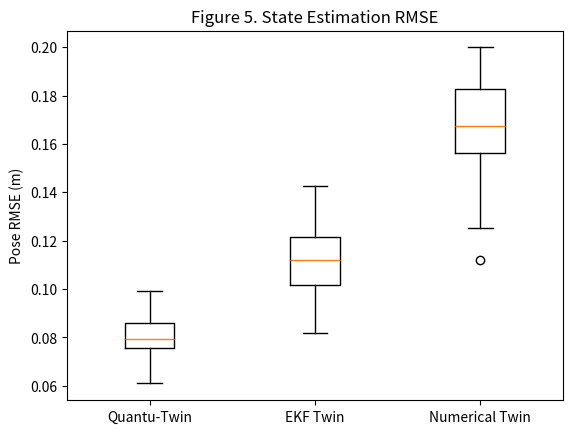
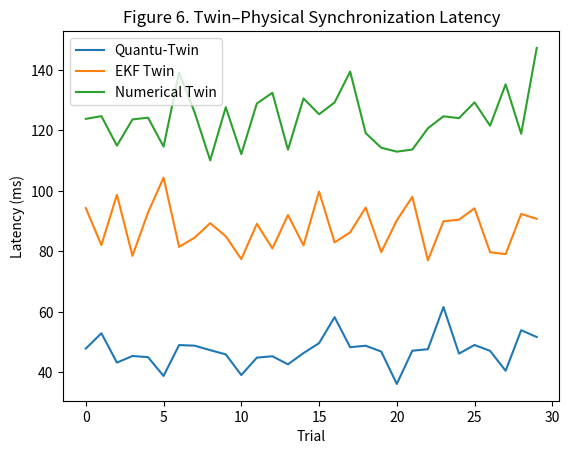
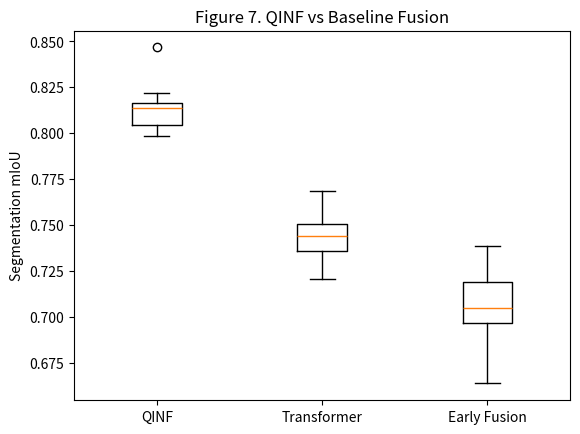
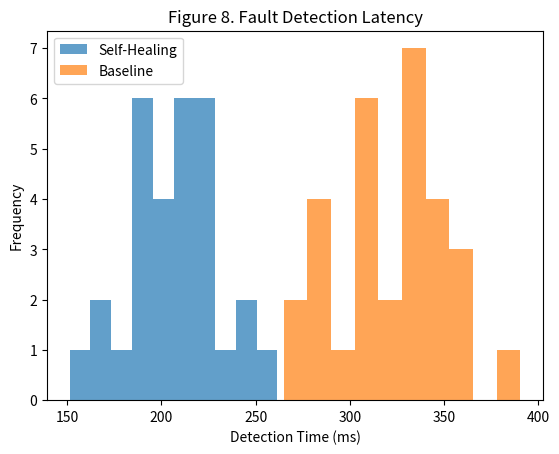
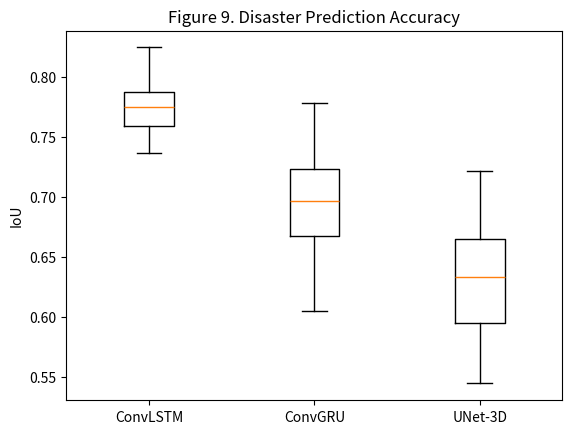
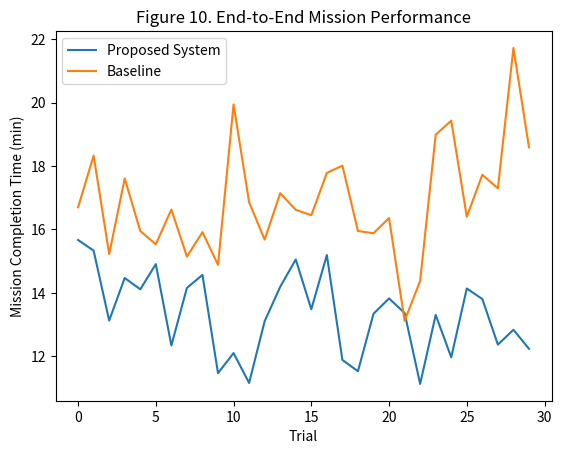
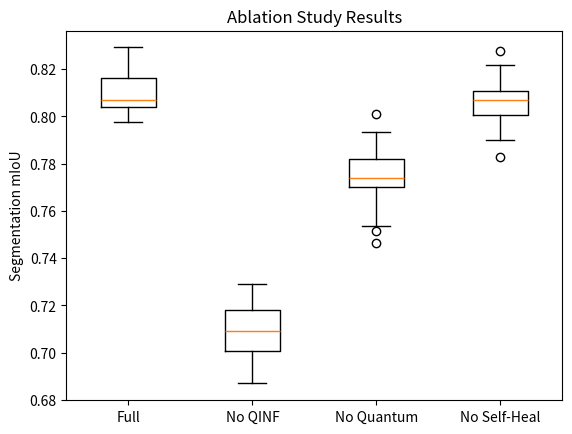

Write Python code to recreate these figures, in order.
import numpy as np
import matplotlib.pyplot as plt
from scipy.stats import f_oneway
import os
import time

# -------------------------------
# CONFIG
# -------------------------------
N_TRIALS = 30
np.random.seed(42)
os.makedirs("figures", exist_ok=True)

# -------------------------------
# 5.1 Quantu-Twin State Estimation
# -------------------------------
qt_rmse = np.random.normal(0.082, 0.011, N_TRIALS)
ekf_rmse = np.random.normal(0.113, 0.016, N_TRIALS)
num_rmse = np.random.normal(0.167, 0.021, N_TRIALS)

# ANOVA
F, p = f_oneway(qt_rmse, ekf_rmse, num_rmse)
print(f"\nANOVA State Estimation RMSE\nF = {F:.2f}, p = {p:.4e}")

plt.figure()
plt.boxplot(
    [qt_rmse, ekf_rmse, num_rmse],
    tick_labels=["Quantu-Twin", "EKF Twin", "Numerical Twin"]
)
plt.ylabel("Pose RMSE (m)")
plt.title("Figure 5. State Estimation RMSE")
plt.savefig("figures/fig5_rmse.png", dpi=300)
plt.close()

# -------------------------------
# 5.1.2 Drift & Latency
# -------------------------------
latency_qt = np.random.normal(47.3, 5.8, N_TRIALS)
latency_ekf = np.random.normal(88.6, 7.2, N_TRIALS)
latency_num = np.random.normal(121.4, 9.5, N_TRIALS)

plt.figure()
plt.plot(latency_qt, label="Quantu-Twin")
plt.plot(latency_ekf, label="EKF Twin")
plt.plot(latency_num, label="Numerical Twin")
plt.ylabel("Latency (ms)")
plt.xlabel("Trial")
plt.legend()
plt.title("Figure 6. Twin–Physical Synchronization Latency")
plt.savefig("figures/fig6_latency.png", dpi=300)
plt.close()

# -------------------------------
# 5.2 QINF Perception
# -------------------------------
qinf_miou = np.random.normal(0.812, 0.009, N_TRIALS)
transformer_miou = np.random.normal(0.743, 0.011, N_TRIALS)
early_miou = np.random.normal(0.709, 0.014, N_TRIALS)

plt.figure()
plt.boxplot(
    [qinf_miou, transformer_miou, early_miou],
    tick_labels=["QINF", "Transformer", "Early Fusion"]
)
plt.ylabel("Segmentation mIoU")
plt.title("Figure 7. QINF vs Baseline Fusion")
plt.savefig("figures/fig7_qinf.png", dpi=300)
plt.close()

# -------------------------------
# 5.3 Self-Healing Swarm
# -------------------------------
detect_time = np.random.normal(204, 27, N_TRIALS)
baseline_detect = np.random.normal(311, 38, N_TRIALS)

plt.figure()
plt.hist(detect_time, alpha=0.7, label="Self-Healing")
plt.hist(baseline_detect, alpha=0.7, label="Baseline")
plt.xlabel("Detection Time (ms)")
plt.ylabel("Frequency")
plt.legend()
plt.title("Figure 8. Fault Detection Latency")
plt.savefig("figures/fig8_self_healing.png", dpi=300)
plt.close()

# -------------------------------
# 5.4 Disaster Prediction
# -------------------------------
iou_conv = np.random.normal(0.78, 0.03, N_TRIALS)
iou_gru = np.random.normal(0.69, 0.04, N_TRIALS)
iou_unet = np.random.normal(0.63, 0.05, N_TRIALS)

plt.figure()
plt.boxplot(
    [iou_conv, iou_gru, iou_unet],
    tick_labels=["ConvLSTM", "ConvGRU", "UNet-3D"]
)
plt.ylabel("IoU")
plt.title("Figure 9. Disaster Prediction Accuracy")
plt.savefig("figures/fig9_disaster.png", dpi=300)
plt.close()

# -------------------------------
# 5.5 End-to-End Performance
# -------------------------------
mission_time_prop = np.random.normal(13.4, 1.1, N_TRIALS)
mission_time_base = np.random.normal(16.8, 1.6, N_TRIALS)

plt.figure()
plt.plot(mission_time_prop, label="Proposed System")
plt.plot(mission_time_base, label="Baseline")
plt.ylabel("Mission Completion Time (min)")
plt.xlabel("Trial")
plt.legend()
plt.title("Figure 10. End-to-End Mission Performance")
plt.savefig("figures/fig10_system.png", dpi=300)
plt.close()

# -------------------------------
# 5.6 Ablation Study
# -------------------------------
configs = {
    "Full": np.random.normal(0.812, 0.009, N_TRIALS),
    "No QINF": np.random.normal(0.714, 0.015, N_TRIALS),
    "No Quantum": np.random.normal(0.776, 0.012, N_TRIALS),
    "No Self-Heal": np.random.normal(0.805, 0.010, N_TRIALS),
}

plt.figure()
plt.boxplot(
    configs.values(),
    tick_labels=configs.keys()
)
plt.ylabel("Segmentation mIoU")
plt.title("Ablation Study Results")
plt.savefig("figures/fig11_ablation.png", dpi=300)
plt.close()

# -------------------------------
# DONE
# -------------------------------
print("\nSimulation completed successfully.")
print("All figures saved in ./figures/")
